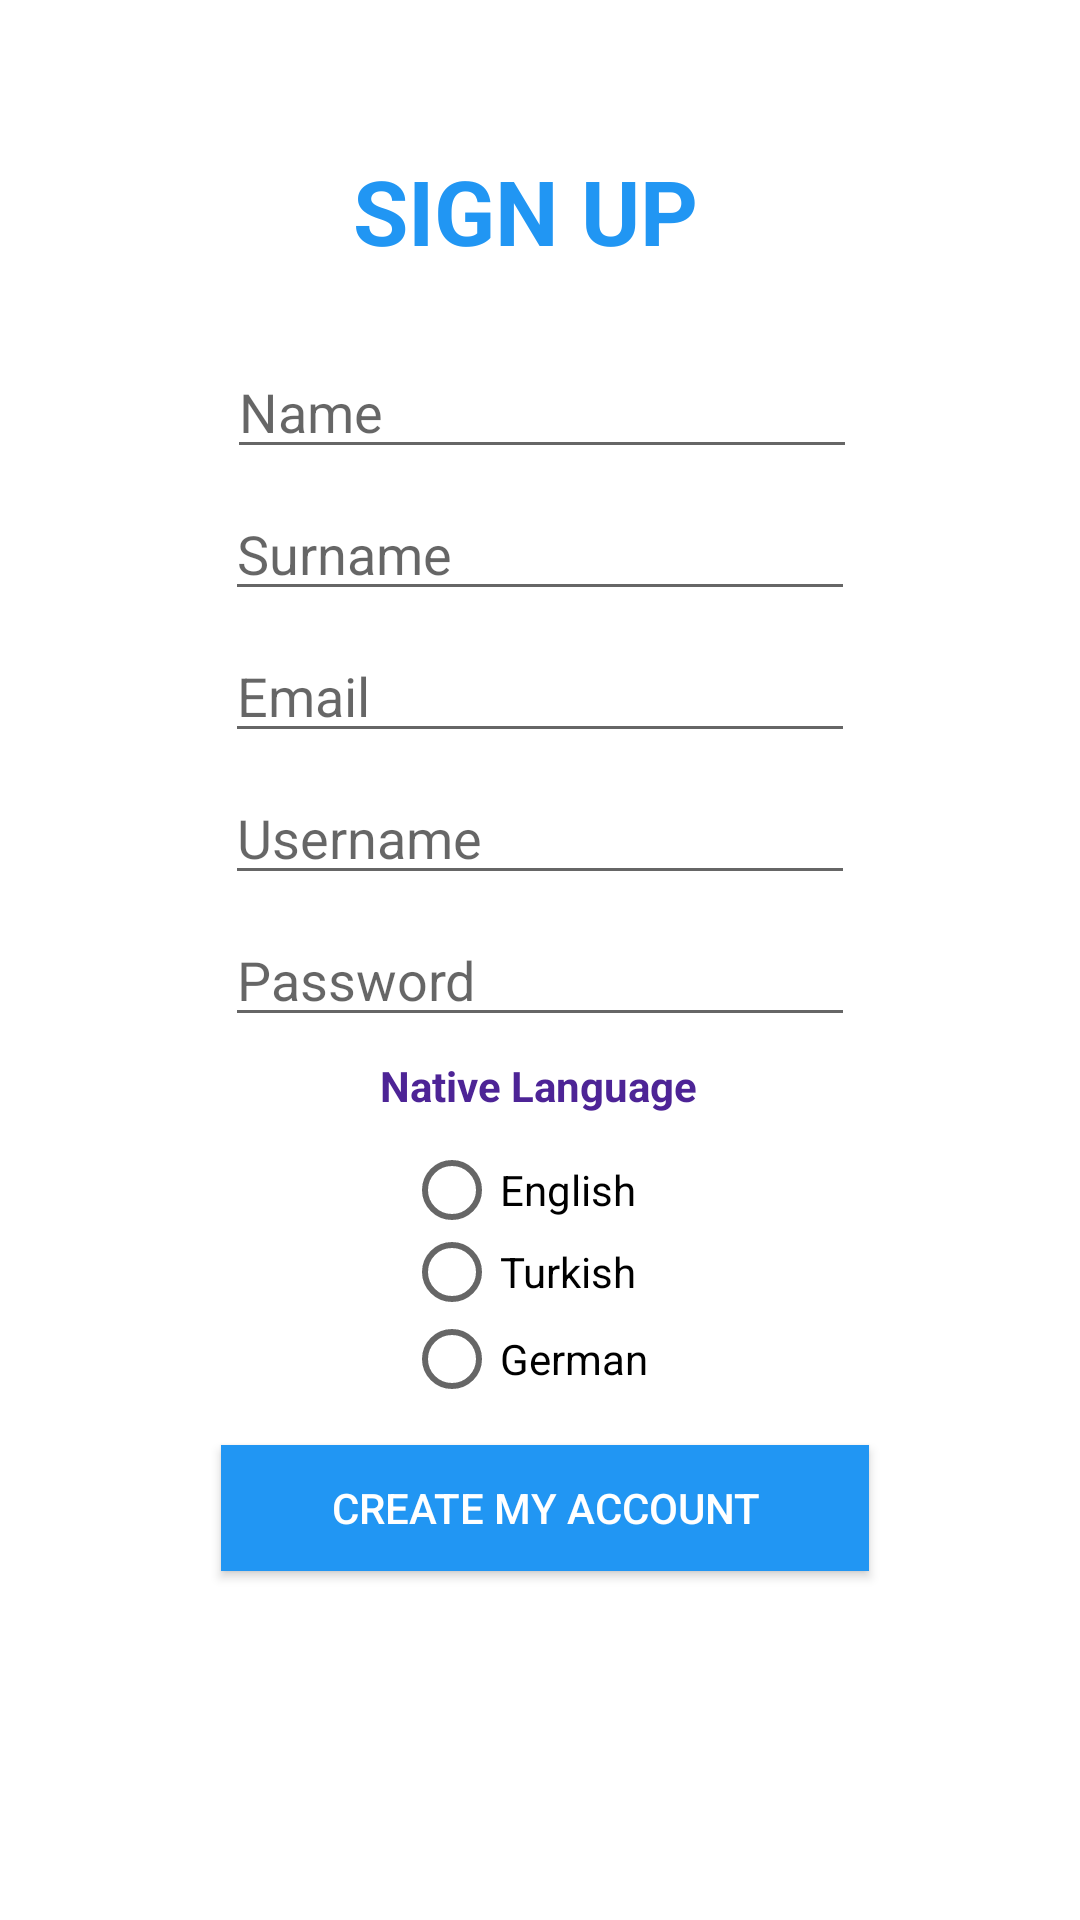

Produce the Android XML layout that renders to this screen, including the resource entries it uses.
<!-- AndroidManifest.xml: application theme AppTheme -->
<!-- res/layout/activity_register.xml -->
<?xml version="1.0" encoding="utf-8"?>
<androidx.constraintlayout.widget.ConstraintLayout xmlns:android="http://schemas.android.com/apk/res/android"
    xmlns:app="http://schemas.android.com/apk/res-auto"
    xmlns:tools="http://schemas.android.com/tools"
    android:layout_width="match_parent"
    android:layout_height="match_parent"
    android:background="#FFFFFF"
    tools:context=".RegisterActivity">

    <EditText
        android:id="@+id/name"
        android:layout_width="wrap_content"
        android:layout_height="wrap_content"
        android:layout_marginTop="6dp"
        android:ems="10"
        android:hint="@string/name"
        android:importantForAutofill="no"
        android:inputType="textPersonName"
        app:layout_constraintBottom_toBottomOf="parent"
        app:layout_constraintEnd_toEndOf="parent"
        app:layout_constraintHorizontal_bias="0.505"
        app:layout_constraintStart_toStartOf="parent"
        app:layout_constraintTop_toBottomOf="@+id/sign_up_label"
        app:layout_constraintVertical_bias="0.036" />

    <EditText
        android:id="@+id/surname"
        android:layout_width="wrap_content"
        android:layout_height="wrap_content"
        android:layout_marginTop="6dp"
        android:ems="10"
        android:hint="@string/surname"
        android:importantForAutofill="no"
        android:inputType="textPersonName"
        app:layout_constraintEnd_toEndOf="parent"
        app:layout_constraintStart_toStartOf="parent"
        app:layout_constraintTop_toBottomOf="@+id/name" />

    <EditText
        android:id="@+id/email"
        android:layout_width="wrap_content"
        android:layout_height="wrap_content"
        android:layout_marginTop="6dp"
        android:ems="10"
        android:hint="@string/email"
        android:importantForAutofill="no"
        android:inputType="textEmailAddress"
        app:layout_constraintEnd_toEndOf="parent"
        app:layout_constraintStart_toStartOf="parent"
        app:layout_constraintTop_toBottomOf="@+id/surname" />

    <EditText
        android:id="@+id/username"
        android:layout_width="wrap_content"
        android:layout_height="wrap_content"
        android:layout_marginTop="6dp"
        android:ems="10"
        android:hint="@string/username"
        android:importantForAutofill="no"
        android:inputType="textPersonName"
        app:layout_constraintBottom_toBottomOf="parent"
        app:layout_constraintEnd_toEndOf="parent"
        app:layout_constraintStart_toStartOf="parent"
        app:layout_constraintTop_toBottomOf="@+id/email"
        app:layout_constraintVertical_bias="0.0" />

    <EditText
        android:id="@+id/password"
        android:layout_width="wrap_content"
        android:layout_height="wrap_content"
        android:layout_marginTop="6dp"
        android:ems="10"
        android:hint="@string/password"
        android:importantForAutofill="no"
        android:inputType="textPassword"
        app:layout_constraintBottom_toBottomOf="parent"
        app:layout_constraintEnd_toEndOf="parent"
        app:layout_constraintStart_toStartOf="parent"
        app:layout_constraintTop_toBottomOf="@+id/username"
        app:layout_constraintVertical_bias="0.0" />

    <TextView
        android:id="@+id/native_lang_label"
        android:layout_width="wrap_content"
        android:layout_height="wrap_content"
        android:text="@string/native_language"
        android:textColor="#4D2496"
        android:textStyle="bold"
        app:layout_constraintBottom_toBottomOf="parent"
        app:layout_constraintEnd_toEndOf="parent"
        app:layout_constraintHorizontal_bias="0.498"
        app:layout_constraintStart_toStartOf="parent"
        app:layout_constraintTop_toBottomOf="@+id/password"
        app:layout_constraintVertical_bias="0.024" />

    <Button
        android:id="@+id/sign_up_button"
        android:layout_width="216dp"
        android:layout_height="42dp"
        android:layout_marginTop="16dp"
        android:layout_marginBottom="128dp"
        android:background="#2196F3"
        android:text="@string/create_my_account"
        android:textColor="#FFFFFF"
        app:layout_constraintBottom_toBottomOf="parent"
        app:layout_constraintEnd_toEndOf="parent"
        app:layout_constraintHorizontal_bias="0.512"
        app:layout_constraintStart_toStartOf="parent"
        app:layout_constraintTop_toBottomOf="@+id/languagesRadioGroup"
        app:layout_constraintVertical_bias="0.17000002" />


    <TextView
        android:id="@+id/sign_up_label"
        android:layout_width="124dp"
        android:layout_height="41dp"
        android:layout_marginTop="50dp"
        android:text="@string/sign_up"
        android:textColor="#2196F3"
        android:textSize="30sp"
        android:textStyle="bold"
        app:layout_constraintBottom_toBottomOf="parent"
        app:layout_constraintEnd_toEndOf="parent"
        app:layout_constraintHorizontal_bias="0.498"
        app:layout_constraintStart_toStartOf="parent"
        app:layout_constraintTop_toTopOf="parent"
        app:layout_constraintVertical_bias="0.0" />

    <RadioGroup
        android:id="@+id/languagesRadioGroup"
        android:layout_width="91dp"
        android:layout_height="85dp"
        android:layout_marginTop="8dp"
        app:layout_constraintBottom_toBottomOf="parent"
        app:layout_constraintEnd_toEndOf="parent"
        app:layout_constraintStart_toStartOf="parent"
        app:layout_constraintTop_toBottomOf="@+id/native_lang_label"
        app:layout_constraintVertical_bias="0.01999998">

        <RadioButton
            android:id="@+id/englishRadioButton"
            android:layout_width="91dp"
            android:layout_height="27dp"
            android:text="@string/english"
            android:onClick="checkButton"/>

        <RadioButton
            android:id="@+id/turkishRadioButton"
            android:layout_width="92dp"
            android:layout_height="28dp"
            android:text="@string/turkish"
            android:onClick="checkButton"/>

        <RadioButton
            android:id="@+id/germanRadioButton"
            android:layout_width="92dp"
            android:layout_height="wrap_content"
            android:text="@string/german"
            android:onClick="checkButton"/>
    </RadioGroup>

</androidx.constraintlayout.widget.ConstraintLayout>
<!-- resources referenced by this layout -->
<resources>
  <string name="create_my_account">Create My Account</string>
  <string name="email">Email</string>
  <string name="english">English</string>
  <string name="german">German</string>
  <string name="name">Name</string>
  <string name="native_language">Native Language</string>
  <string name="password">Password</string>
  <string name="sign_up">SIGN UP</string>
  <string name="surname">Surname</string>
  <string name="turkish">Turkish</string>
  <string name="username">Username</string>
  <style name="AppTheme" parent="Theme.AppCompat.Light.NoActionBar">
          
          <item name="colorPrimary">@color/colorPrimary</item>
          <item name="colorPrimaryDark">@color/colorPrimaryDark</item>
          <item name="colorAccent">@color/colorAccent</item>
  
      </style>
  <color name="colorPrimary">#49BEFF</color>
  <color name="colorPrimaryDark">#65DEC5</color>
  <color name="colorAccent">#0D5D98</color>
</resources>
